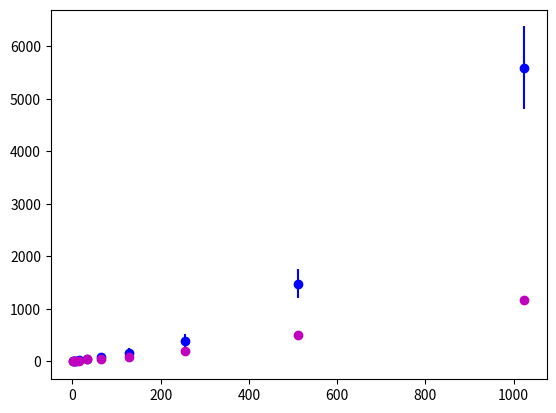

Generate this figure with matplotlib: (Note: this script raises an exception after producing the figure.)
#!/usr/bin/env python

import numpy as np
from scipy.optimize import curve_fit
import matplotlib.pyplot as plt

# example data
x = np.array([2,4,8,16,32,64,128,256,512,1024])
n2y = np.array([
3.844791,
6.534534,
11.920509,
22.424794,
44.526984,
80.354958,
169.092560,
397.745738,
1478.529697,
5587.880485
])
n2err = np.array([
19.325180,
26.571852,
24.873007,
30.824656,
46.399137,
67.960798,
89.407254,
130.292613,
278.698871,
787.487320
])

fjy = np.array([
0.989182,
1.58708,
3.4148,
10.9166,
45.645,
41.4099,
81.3343,
192.879,
504.688,
1163.61
])
fjerr = np.array([
0.628493,
0.624047,
0.542491,
1.24241,
6.22873,
2.62773,
4.05763,
6.11079
])

def fpow(x, a, b): return np.exp(b)*pow(x,a)
def fpoly1(x, a, b): return a*x+b
#def fpoly01(x, a): return a*x
def fpoly2(x, a, b, c): return a*x*x + b*x + c
#def fpoly3(x, a, b, c, d): return a*x*x*x + b*x*x + c*x + d

par1, cov1 = curve_fit(fpoly1, np.log(x), np.log(n2y))
#par2, cov2 = curve_fit(fpoly10, x, y)
par3, cov3 = curve_fit(fpoly2, x, n2y)
#par4, cov4 = curve_fit(fpoly3, x, y)

fig, ax = plt.subplots()
ax.errorbar(x, n2y, yerr=n2err, fmt='bo', label='N2jet Java')
ax.errorbar(x, fjy, yerr=fjerr, fmt='mo', label='FastJet')
plt.plot(x, fpow(x, *par1), 'r-',
         label="fit $%.3fN^{%.3f}$" % (np.exp(par1[1]),par1[0]))
#plt.plot(x, fpoly01(x, *par2), 'y-',
#         label="fit $%.3fn$" % (par2[0]))
plt.plot(x, fpoly2(x, *par3), 'g-',
         label="fit $%.3fN^{2}+%.3fN+%.3f$" % (par3[0],par3[1],par3[2]))
#plt.plot(x, fpoly3(x, *par4), 'y-',
#         label="fit $%.3en^{3}+%.3fn^{2}+%.3fn+%.3f$" % (par4[0],par4[1],par4[2],par4[3]))
plt.loglog(basex=2,nonposy='clip')
ax.set_title('Benchmark antikt 0.4 $N$ 100000')
plt.xlabel('number of particles per event, $N$')
plt.ylabel('mean single event clusterization time, mks')

plt.legend(loc=2)

plt.savefig('benchmark.pdf')

